6-way image classification set "augmented" from GitHub (haneens5905/MSI-System); label vocabulary: cardboard, glass, metal, paper, plastic, trash.

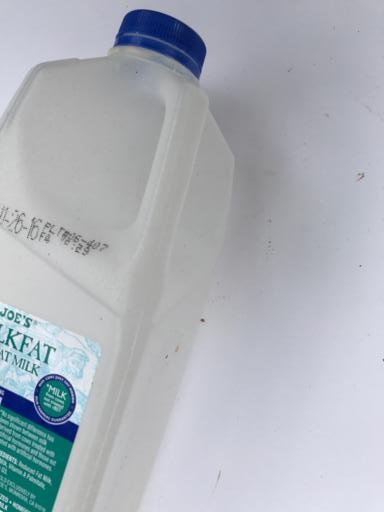
Label: plastic

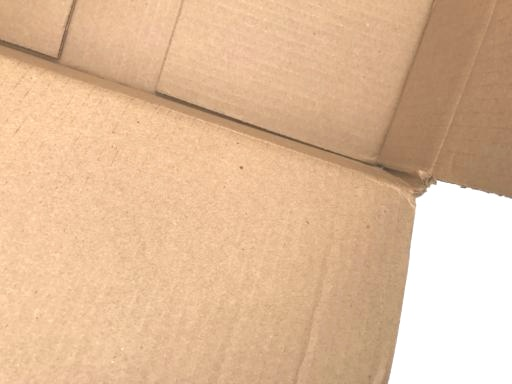
Label: cardboard

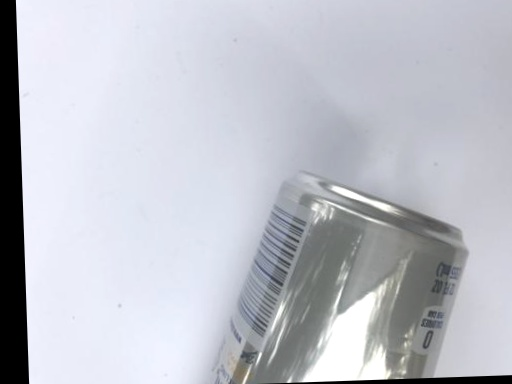
Label: metal

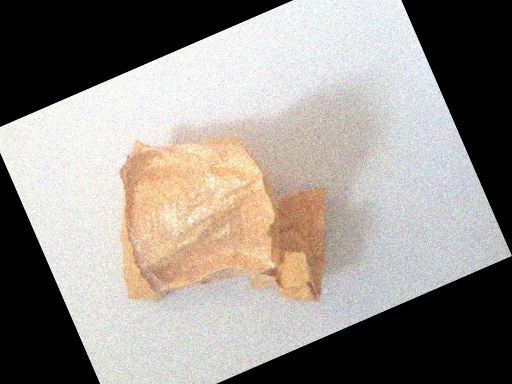
Label: trash

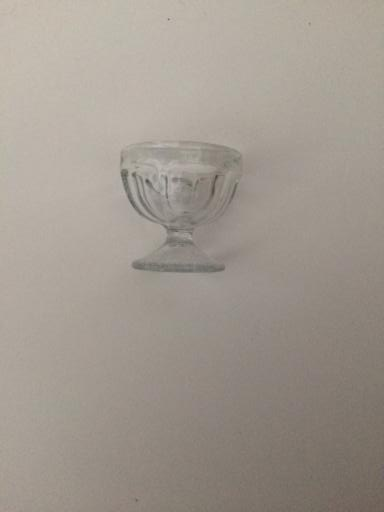
Label: glass

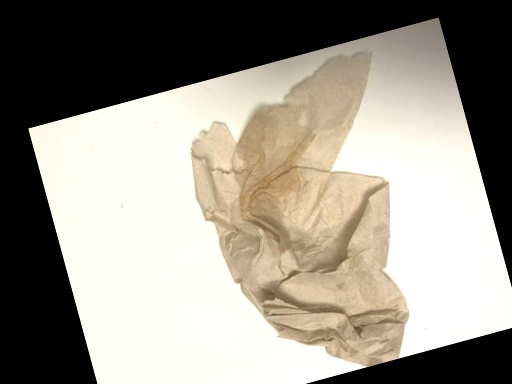
Label: trash
